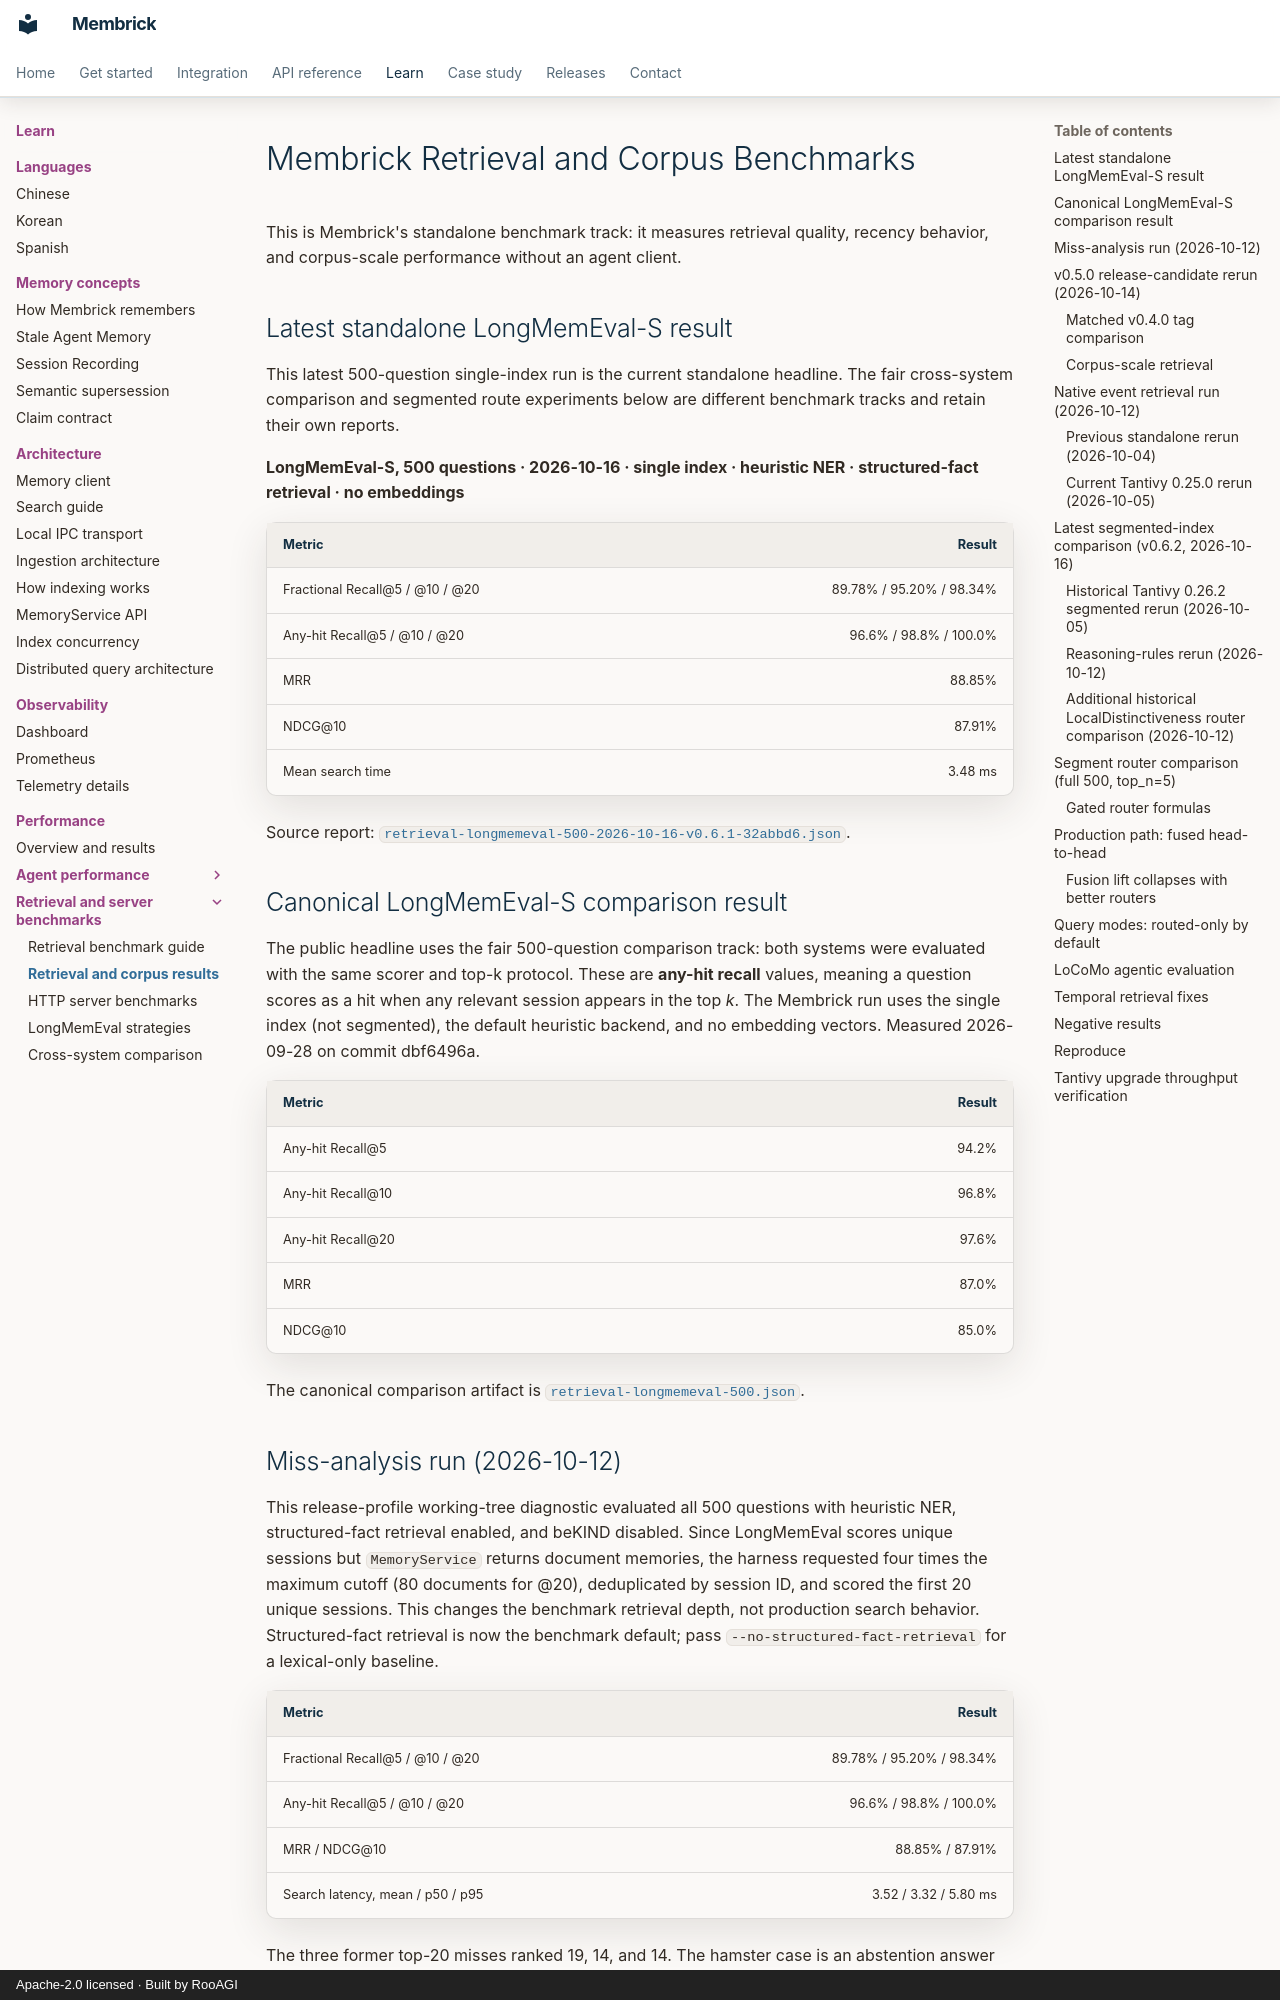

repository: RooAGI/Membrick · page: benchmark-results/index.html · generator: mkdocs · copyright: Apache-2.0 licensed · Built by RooAGI

# Membrick Retrieval and Corpus Benchmarks

This is Membrick's standalone benchmark track: it measures retrieval quality,
recency behavior, and corpus-scale performance without an agent client.

## Latest standalone LongMemEval-S result

This latest 500-question single-index run is the current standalone headline.
The fair cross-system comparison and segmented route experiments below are
different benchmark tracks and retain their own reports.

<!-- BEGIN GENERATED LONGMEMEVAL-S 500-QUESTION HEADLINE -->
**LongMemEval-S, 500 questions · 2026-10-16 · single index · heuristic NER · structured-fact retrieval · no embeddings**

| Metric | Result |
|---|---:|
| Fractional Recall@5 / @10 / @20 | 89.78% / 95.20% / 98.34% |
| Any-hit Recall@5 / @10 / @20 | 96.6% / 98.8% / 100.0% |
| MRR | 88.85% |
| NDCG@10 | 87.91% |
| Mean search time | 3.48 ms |

Source report: [`retrieval-longmemeval-500-2026-10-16-v0.6.1-32abbd6.json`](https://github.com/RooAGI/Membrick/blob/main/comparison/results/retrieval-longmemeval-500-2026-10-16-v0.6.1-32abbd6.json).
<!-- END GENERATED LONGMEMEVAL-S 500-QUESTION HEADLINE -->

## Canonical LongMemEval-S comparison result

The public headline uses the fair 500-question comparison track: both systems
were evaluated with the same scorer and top-k protocol. These are **any-hit
recall** values, meaning a question scores as a hit when any relevant session
appears in the top *k*. The Membrick run uses the single index (not segmented),
the default heuristic backend, and no embedding vectors. Measured 2026-09-28
on commit dbf6496a.

| Metric | Result |
|---|---:|
| Any-hit Recall@5 | 94.2% |
| Any-hit Recall@10 | 96.8% |
| Any-hit Recall@20 | 97.6% |
| MRR | 87.0% |
| NDCG@10 | 85.0% |

The canonical comparison artifact is
[`retrieval-longmemeval-500.json`](https://github.com/RooAGI/Membrick/blob/main/comparison/results/retrieval-longmemeval-500.json).
